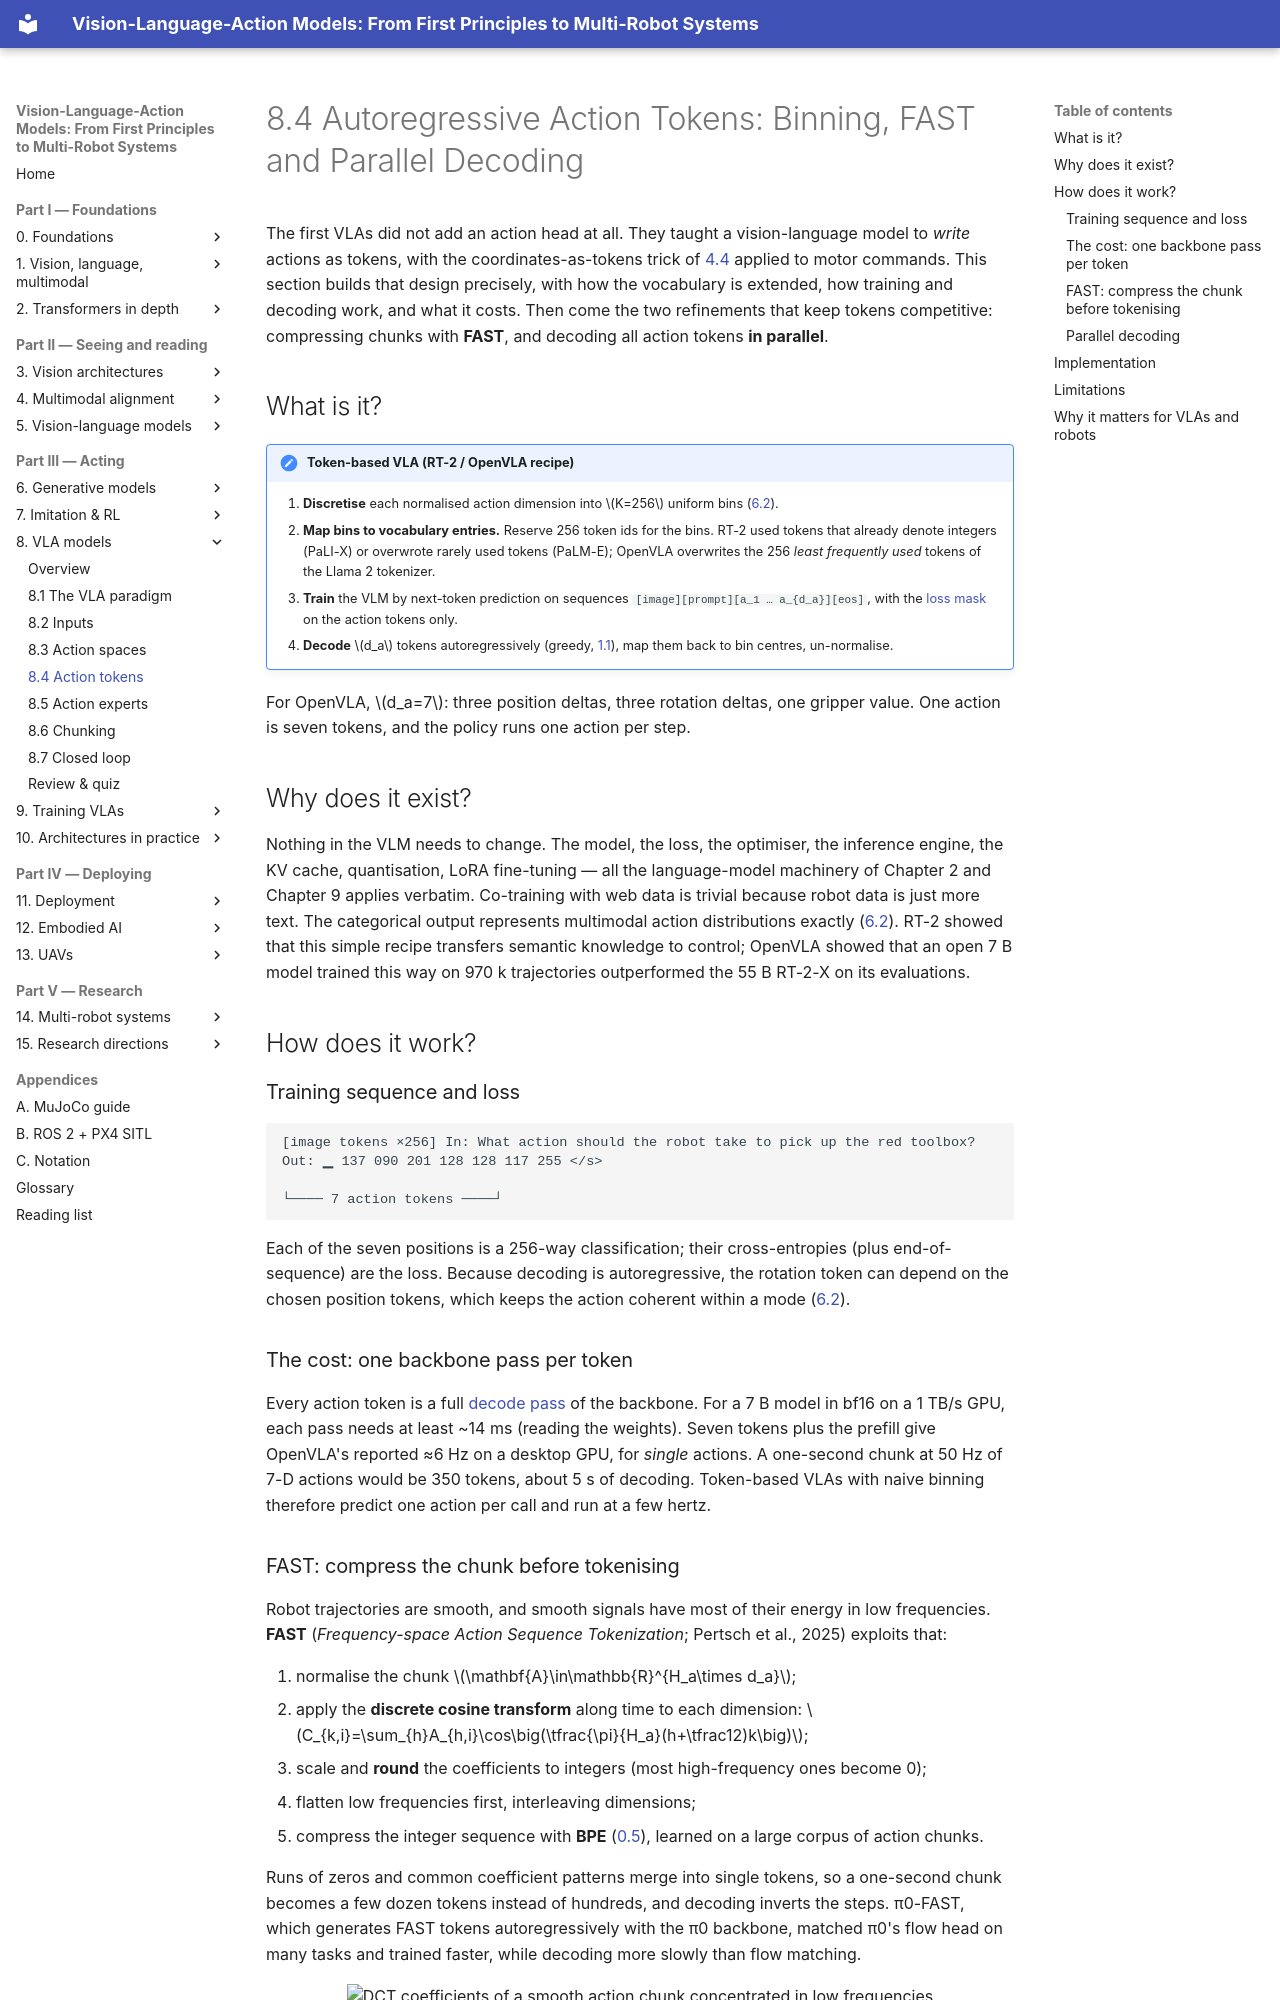

repository: invidia0/mr-vlas · page: chapters/08-vla/action-tokens.html · generator: mkdocs

# 8.4 Autoregressive Action Tokens: Binning, FAST and Parallel Decoding

The first VLAs did not add an action head at all. They taught a vision-language model to *write* actions as tokens, with the coordinates-as-tokens trick of [4.4](../04-alignment/grounding.md#3-coordinates-as-tokens) applied to motor commands. This section builds that design precisely, with how the vocabulary is extended, how training and decoding work, and what it costs. Then come the two refinements that keep tokens competitive: compressing chunks with **FAST**, and decoding all action tokens **in parallel**.

## What is it?

!!! definition "Token-based VLA (RT-2 / OpenVLA recipe)"
    1. **Discretise** each normalised action dimension into $K=256$ uniform bins ([6.2](../06-generative/mdn-ar.md)).
    2. **Map bins to vocabulary entries.** Reserve 256 token ids for the bins. RT-2 used tokens that already denote integers (PaLI-X) or overwrote rarely used tokens (PaLM-E); OpenVLA overwrites the 256 *least frequently used* tokens of the Llama 2 tokenizer.
    3. **Train** the VLM by next-token prediction on sequences `[image][prompt][a_1 … a_{d_a}][eos]`, with the [loss mask](../02-transformers/training.md#loss-masking-what-the-model-is-trained-to-say) on the action tokens only.
    4. **Decode** $d_a$ tokens autoregressively (greedy, [1.1](../01-multimodal-intro/language.md#decoding)), map them back to bin centres, un-normalise.

For OpenVLA, $d_a=7$: three position deltas, three rotation deltas, one gripper value. One action is seven tokens, and the policy runs one action per step.

## Why does it exist?

Nothing in the VLM needs to change. The model, the loss, the optimiser, the inference engine, the KV cache, quantisation, LoRA fine-tuning — all the language-model machinery of Chapter 2 and Chapter 9 applies verbatim. Co-training with web data is trivial because robot data is just more text. The categorical output represents multimodal action distributions exactly ([6.2](../06-generative/mdn-ar.md)). RT-2 showed that this simple recipe transfers semantic knowledge to control; OpenVLA showed that an open 7 B model trained this way on 970 k trajectories outperformed the 55 B RT-2-X on its evaluations.

## How does it work?

### Training sequence and loss

```
[image tokens ×256] In: What action should the robot take to pick up the red toolbox? Out: ▁ 137 090 201 128 128 117 255 </s>
                                                                                          └──── 7 action tokens ────┘
```

Each of the seven positions is a 256-way classification; their cross-entropies (plus end-of-sequence) are the loss. Because decoding is autoregressive, the rotation token can depend on the chosen position tokens, which keeps the action coherent within a mode ([6.2](../06-generative/mdn-ar.md#discretisation-the-action-token-recipe)).

### The cost: one backbone pass per token

Every action token is a full [decode pass](../02-transformers/inference.md#prefill-and-decode) of the backbone. For a 7 B model in bf16 on a 1 TB/s GPU, each pass needs at least ~14 ms (reading the weights). Seven tokens plus the prefill give OpenVLA's reported ≈6 Hz on a desktop GPU, for *single* actions. A one-second chunk at 50 Hz of 7-D actions would be 350 tokens, about 5 s of decoding. Token-based VLAs with naive binning therefore predict one action per call and run at a few hertz.
